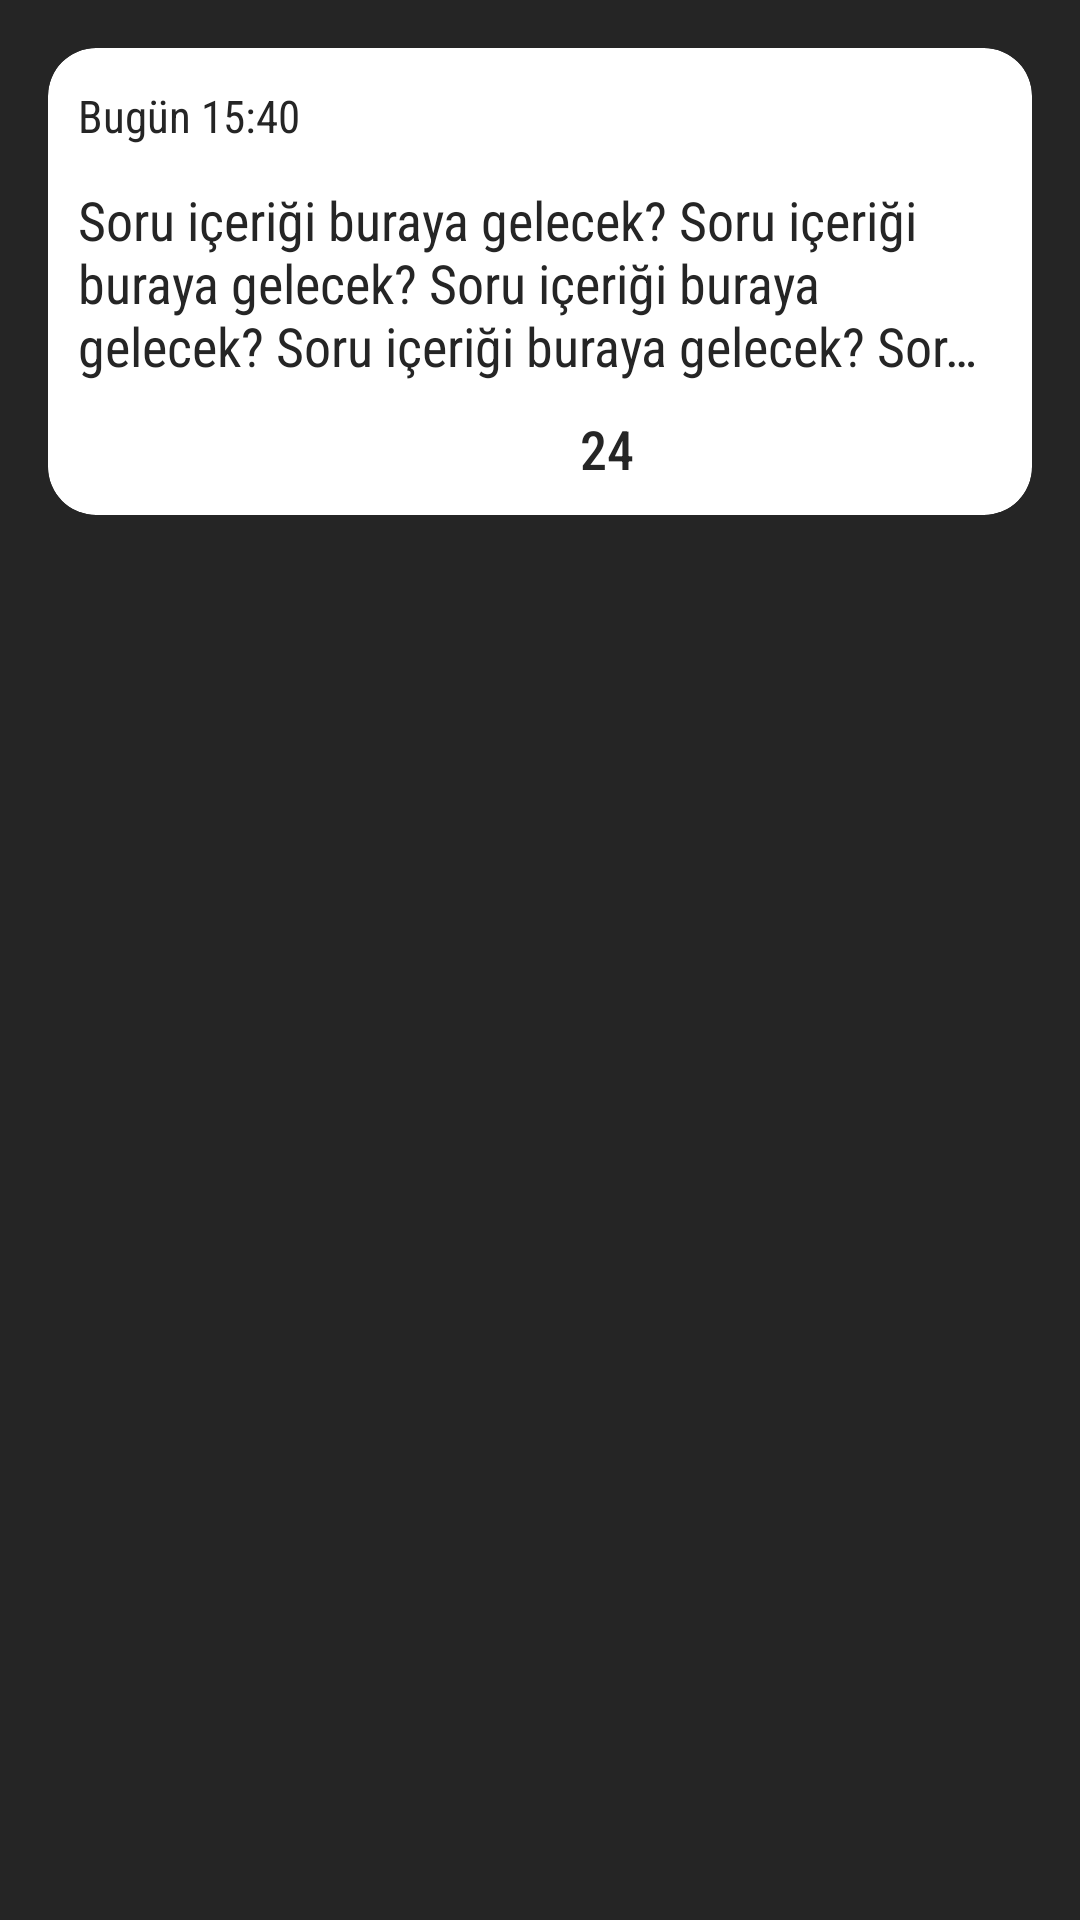

Write the Android layout XML for this screen, with the resource values it uses.
<!-- AndroidManifest.xml: application theme Theme.ArababamProject -->
<!-- res/layout/my_yanit_tasarim.xml -->
<?xml version="1.0" encoding="utf-8"?>
<LinearLayout
    xmlns:android="http://schemas.android.com/apk/res/android"
    android:layout_width="match_parent"
    android:layout_height="wrap_content"
    xmlns:app="http://schemas.android.com/apk/res-auto"
    android:background="@color/black_a"
    android:orientation="vertical"
    >

    <androidx.cardview.widget.CardView
        android:id="@+id/cardViewYanit"
        android:layout_width="match_parent"
        android:layout_height="wrap_content"
        android:layout_margin="16dp"
        app:cardBackgroundColor="@color/white"
        app:cardCornerRadius="16dp"
        app:cardElevation="7dp"
        app:contentPadding="10dp"
        android:clickable="true"
        android:focusable="true"
        android:foreground="?attr/selectableItemBackground"
        >
        <LinearLayout
            android:layout_width="match_parent"
            android:layout_height="match_parent"
            android:orientation="vertical">

            <androidx.constraintlayout.widget.ConstraintLayout
                android:layout_width="match_parent"
                android:layout_height="wrap_content"
                android:layout_gravity="center"
                android:gravity="center"
                android:orientation="horizontal"
                >

                <TextView
                    android:id="@+id/textViewMyYanitDate"
                    android:layout_width="wrap_content"
                    android:layout_height="wrap_content"
                    android:fontFamily="sans-serif-condensed"
                    android:layout_gravity="center"
                    android:gravity="center"
                    android:text="Bugün 15:40"
                    android:textColor="@color/black_a"
                    android:textSize="15sp"
                    app:layout_constraintTop_toTopOf="parent"
                    app:layout_constraintBottom_toBottomOf="parent"
                    app:layout_constraintStart_toStartOf="parent"
                    />

                <ImageView
                    android:id="@+id/imageViewMyYanitPopup"
                    android:layout_width="25dp"
                    android:layout_height="25dp"
                    android:layout_marginEnd="5dp"
                    android:src="@drawable/ic_popup"
                    app:tint="@color/black_a"
                    android:clickable="true"
                    android:focusable="true"
                    app:layout_constraintTop_toTopOf="parent"
                    app:layout_constraintBottom_toBottomOf="parent"
                    app:layout_constraintEnd_toEndOf="parent"
                    />

            </androidx.constraintlayout.widget.ConstraintLayout>



    <LinearLayout
        android:layout_width="match_parent"
        android:layout_height="wrap_content"
        android:orientation="vertical">

    <TextView
        android:id="@+id/textViewMyYanitIcerik"
        android:layout_width="match_parent"
        android:layout_height="wrap_content"
        android:layout_marginTop="10dp"
        android:fontFamily="sans-serif-condensed"
        android:gravity="start"
        android:text="Soru içeriği buraya gelecek? Soru içeriği buraya gelecek? Soru içeriği buraya gelecek? Soru içeriği buraya gelecek? Soru içeriği buraya gelecek?"
        android:textColor="@color/black_a"
        android:textSize="18sp"
        android:ellipsize="end"
        android:maxLines="3"
        />


        <LinearLayout
            android:id="@+id/linearLayout2"
            android:layout_width="wrap_content"
            android:layout_height="wrap_content"
            android:layout_gravity="center"
            android:gravity="center"
            android:orientation="horizontal"
            android:layout_marginTop="10dp"
            >

            <LinearLayout
                android:id="@+id/linearLayoutwMyYanitEnIyiYanit"
                android:layout_width="wrap_content"
                android:layout_height="wrap_content"
                android:layout_marginStart="20dp"
                android:orientation="horizontal"
                android:layout_gravity="center"
                android:gravity="center"
                android:visibility="gone"
                >

            <ImageView
                android:layout_width="20dp"
                android:layout_height="20dp"
                android:src="@drawable/ic_check_circle"
                app:layout_constraintBottom_toBottomOf="parent"
                app:layout_constraintEnd_toEndOf="parent"
                app:layout_constraintTop_toTopOf="parent"
                android:layout_gravity="center"
                app:tint="@color/black_a"
                />

            <TextView
                android:layout_width="wrap_content"
                android:layout_height="wrap_content"
                android:fontFamily="sans-serif-condensed"
                android:gravity="center"
                android:text="En iyi yanıt"
                android:textColor="@color/black_a"
                android:textSize="18sp"
                android:layout_marginStart="5dp"
                android:layout_gravity="center"/>

            </LinearLayout>

            <LinearLayout
                android:layout_width="wrap_content"
                android:layout_height="wrap_content"
                android:layout_marginStart="20dp"
                android:orientation="horizontal"
                android:layout_gravity="center"
                android:gravity="center">

                <ImageView
                    android:layout_width="20dp"
                    android:layout_height="20dp"
                    android:layout_marginEnd="5dp"
                    android:src="@drawable/ic_favorite"
                    app:tint="@color/black_a"
                    android:layout_gravity="center"
                    />

                <TextView
                    android:id="@+id/textViewMyYanitLikeSize"
                    android:layout_width="wrap_content"
                    android:layout_height="wrap_content"
                    android:fontFamily="sans-serif-condensed-medium"
                    android:gravity="center"
                    android:text="24"
                    android:textColor="@color/black_a"
                    android:textSize="18sp"
                    android:layout_gravity="center"
                    />

            </LinearLayout>

        </LinearLayout>

    </LinearLayout>

        </LinearLayout>
    </androidx.cardview.widget.CardView>

</LinearLayout>
<!-- resources referenced by this layout -->
<resources>
  <color name="black_a">#252525</color>
  <color name="white">#FFFFFFFF</color>
  <!-- drawable ic_popup (drawable) -->
  <vector android:height="100dp" android:tint="@color/white"
      android:viewportHeight="24" android:viewportWidth="24"
      android:width="100dp" xmlns:android="http://schemas.android.com/apk/res/android">
      <path android:fillColor="@android:color/white" android:pathData="M12,8c1.1,0 2,-0.9 2,-2s-0.9,-2 -2,-2 -2,0.9 -2,2 0.9,2 2,2zM12,10c-1.1,0 -2,0.9 -2,2s0.9,2 2,2 2,-0.9 2,-2 -0.9,-2 -2,-2zM12,16c-1.1,0 -2,0.9 -2,2s0.9,2 2,2 2,-0.9 2,-2 -0.9,-2 -2,-2z"/>
  </vector>
  <style name="Theme.ArababamProject" parent="Theme.MaterialComponents.Light.NoActionBar">
  
          <item name="colorPrimary">@color/primaryColor</item>
          <item name="colorPrimaryVariant">@color/primaryColor</item>
          <item name="colorOnPrimary">@color/white</item>
          <item name="colorSecondary">@color/secondaryColor</item>
          <item name="colorSecondaryVariant">@color/secondaryColor</item>
          <item name="colorOnSecondary">@color/black</item>
          <item name="android:statusBarColor" tools:targetApi="l">@color/black_a</item>
  
      </style>
  <color name="primaryColor">#FF9800</color>
  <color name="secondaryColor">#F57C00</color>
  <color name="black">#FF000000</color>
</resources>
